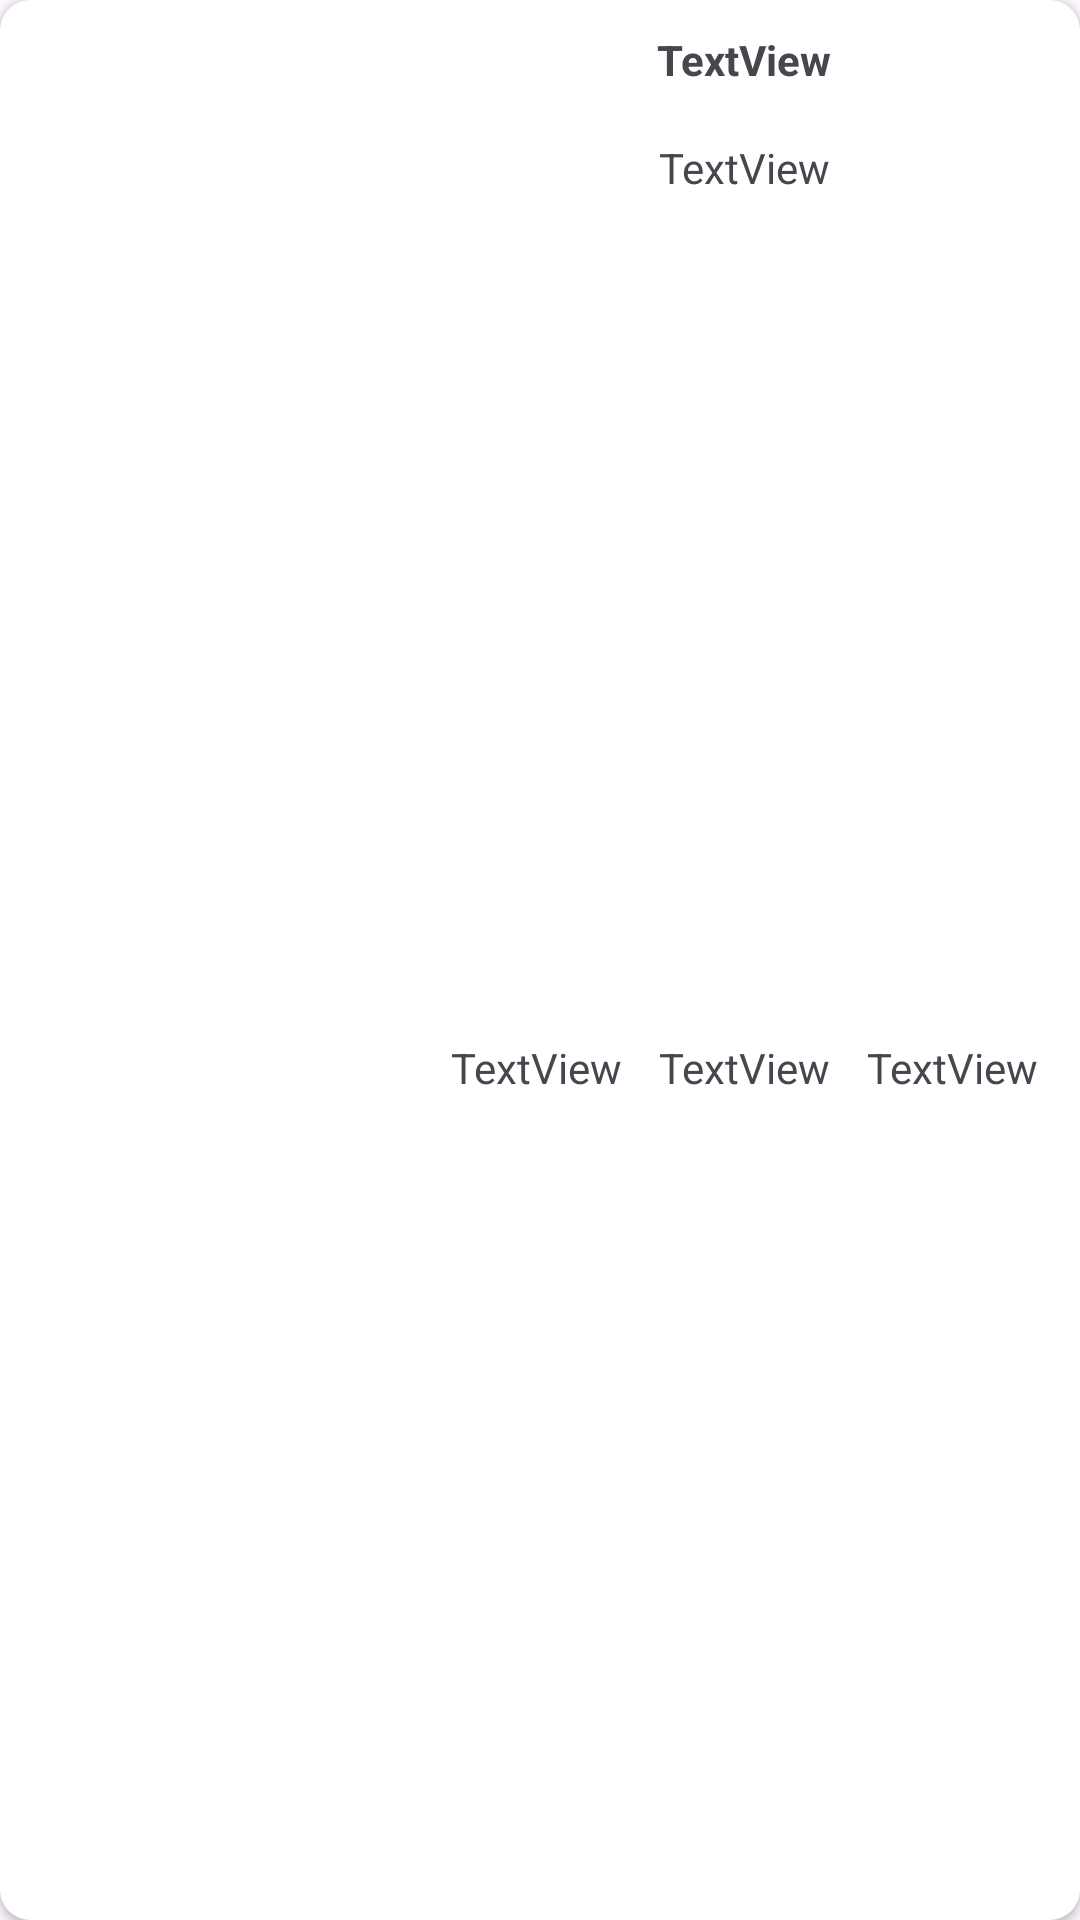

Layout XML and referenced resources for this Android screen:
<!-- AndroidManifest.xml: application theme Theme.Herbar -->
<!-- res/layout/kuharski_view.xml -->
<androidx.cardview.widget.CardView xmlns:android="http://schemas.android.com/apk/res/android"
    xmlns:app="http://schemas.android.com/apk/res-auto"
    xmlns:tools="http://schemas.android.com/tools"
    android:id="@+id/card"
    android:layout_width="match_parent"
    android:layout_height="160dp"
    android:layout_marginBottom="16dp"
    app:cardCornerRadius="10dp">

    <androidx.constraintlayout.widget.ConstraintLayout
        android:layout_width="match_parent"
        android:layout_height="match_parent">

        <ImageView
            android:id="@+id/slikaItem"
            android:layout_width="128dp"
            android:layout_height="0dp"
            android:layout_marginStart="8dp"
            android:layout_marginTop="8dp"
            android:layout_marginEnd="302dp"
            android:layout_marginBottom="8dp"
            android:scaleType="centerCrop"
            app:layout_constraintBottom_toBottomOf="parent"
            app:layout_constraintEnd_toEndOf="parent"
            app:layout_constraintHorizontal_bias="0.0"
            app:layout_constraintStart_toStartOf="parent"
            app:layout_constraintTop_toTopOf="parent"
            app:srcCompat="@drawable/ic_launcher_background" />

        <TextView
            android:id="@+id/nazivItem"
            android:layout_width="0dp"
            android:layout_height="24dp"
            android:layout_marginStart="8dp"
            android:layout_marginTop="8dp"
            android:layout_marginEnd="8dp"
            android:layout_marginBottom="16dp"
            android:gravity="center"
            android:singleLine="false"
            android:text="TextView"
            android:textAlignment="center"
            android:textAllCaps="false"
            android:textStyle="bold"
            app:layout_constraintBottom_toBottomOf="parent"
            app:layout_constraintEnd_toEndOf="parent"
            app:layout_constraintStart_toEndOf="@+id/slikaItem"
            app:layout_constraintTop_toTopOf="parent"
            app:layout_constraintVertical_bias="0.0" />

        <TextView
            android:id="@+id/profilOkusaItem"
            android:layout_width="0dp"
            android:layout_height="48dp"
            android:layout_marginStart="8dp"
            android:layout_marginEnd="8dp"
            android:gravity="center"
            android:text="TextView"
            android:textAlignment="center"
            android:textSize="14sp"
            app:layout_constraintEnd_toEndOf="parent"
            app:layout_constraintStart_toEndOf="@+id/slikaItem"
            app:layout_constraintTop_toBottomOf="@+id/nazivItem" />

        <TextView
            android:id="@+id/jelo1Item"
            android:layout_width="0dp"
            android:layout_height="0dp"
            android:layout_marginStart="8dp"
            android:layout_marginBottom="8dp"
            android:gravity="center"
            android:text="TextView"
            android:textAlignment="center"
            android:textSize="14sp"
            app:layout_constraintBottom_toBottomOf="parent"
            app:layout_constraintEnd_toStartOf="@+id/jelo2Item"
            app:layout_constraintStart_toEndOf="@+id/slikaItem"
            app:layout_constraintTop_toBottomOf="@+id/profilOkusaItem" />

        <TextView
            android:id="@+id/jelo2Item"
            android:layout_width="0dp"
            android:layout_height="0dp"
            android:layout_marginEnd="78dp"
            android:layout_marginBottom="8dp"
            android:gravity="center"
            android:text="TextView"
            android:textAlignment="center"
            android:textSize="14sp"
            app:layout_constraintBottom_toBottomOf="parent"
            app:layout_constraintEnd_toEndOf="@id/jelo3Item"
            app:layout_constraintStart_toEndOf="@+id/jelo1Item"
            app:layout_constraintTop_toBottomOf="@+id/profilOkusaItem"
            app:layout_constraintVertical_bias="0.0" />

        <TextView
            android:id="@+id/jelo3Item"
            android:layout_width="0dp"
            android:layout_height="0dp"
            android:layout_marginEnd="8dp"
            android:layout_marginBottom="8dp"
            android:gravity="center"
            android:text="TextView"
            android:textAlignment="center"
            android:textSize="14sp"
            app:layout_constraintBottom_toBottomOf="parent"
            app:layout_constraintEnd_toEndOf="parent"
            app:layout_constraintHorizontal_bias="1.0"
            app:layout_constraintStart_toEndOf="@+id/jelo2Item"
            app:layout_constraintTop_toBottomOf="@+id/profilOkusaItem"
            app:layout_constraintVertical_bias="0.0" />

    </androidx.constraintlayout.widget.ConstraintLayout>

</androidx.cardview.widget.CardView>
<!-- resources referenced by this layout -->
<resources>
  <style name="Theme.Herbar" parent="Base.Theme.Herbar" />
  <style name="Base.Theme.Herbar" parent="Theme.Material3.DayNight.NoActionBar">
          
          
      </style>
</resources>
